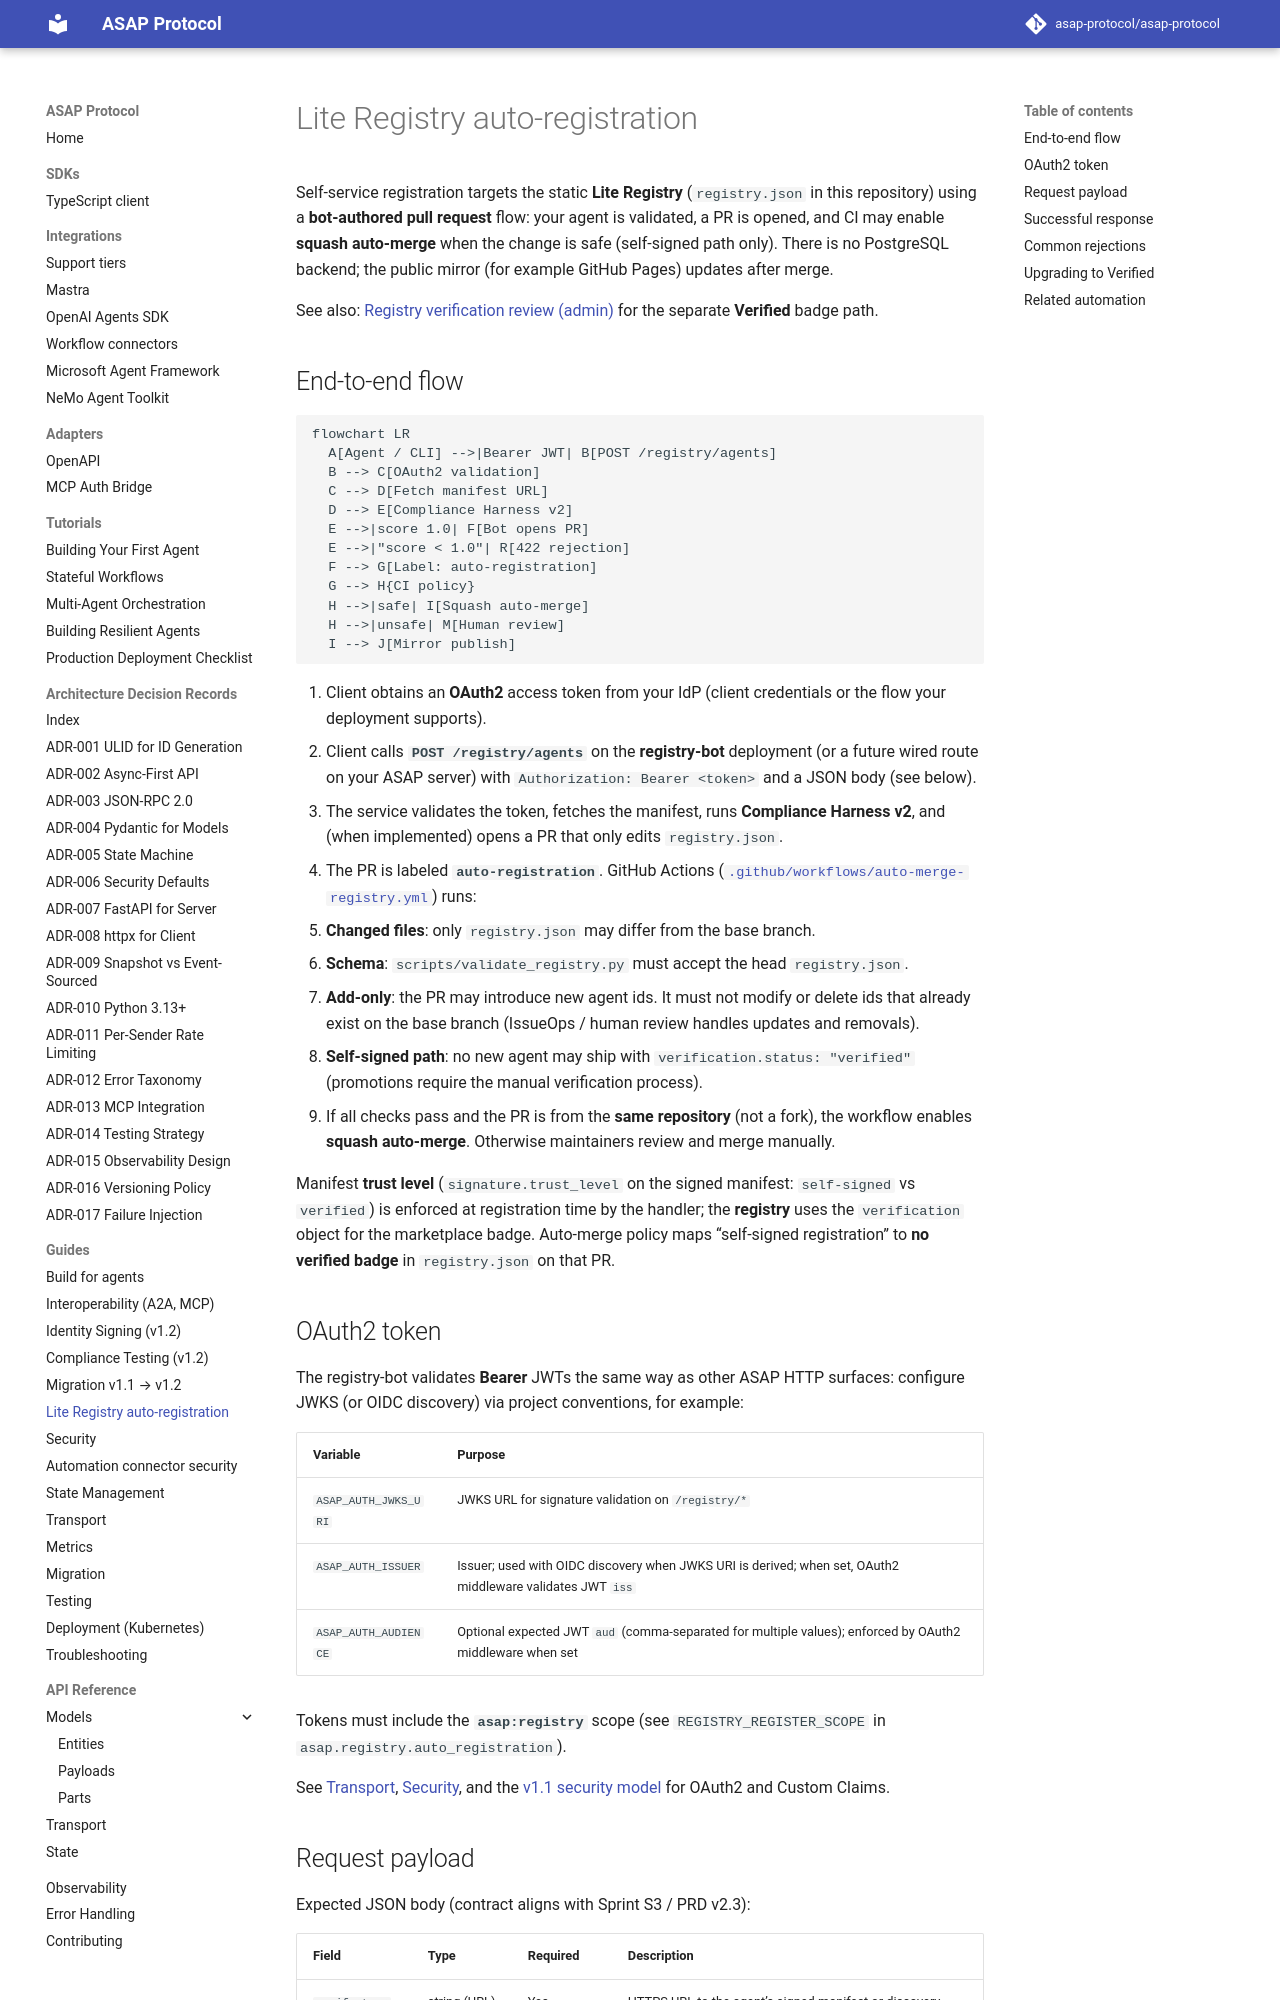

repository: asap-protocol/asap-protocol · page: registry/auto-registration/index.html · generator: mkdocs

# Lite Registry auto-registration

Self-service registration targets the static **Lite Registry** (`registry.json` in this repository) using a **bot-authored pull request** flow: your agent is validated, a PR is opened, and CI may enable **squash auto-merge** when the change is safe (self-signed path only). There is no PostgreSQL backend; the public mirror (for example GitHub Pages) updates after merge.

See also: [Registry verification review (admin)](../guides/registry-verification-review.md) for the separate **Verified** badge path.

## End-to-end flow

```mermaid
flowchart LR
  A[Agent / CLI] -->|Bearer JWT| B[POST /registry/agents]
  B --> C[OAuth2 validation]
  C --> D[Fetch manifest URL]
  D --> E[Compliance Harness v2]
  E -->|score 1.0| F[Bot opens PR]
  E -->|"score < 1.0"| R[422 rejection]
  F --> G[Label: auto-registration]
  G --> H{CI policy}
  H -->|safe| I[Squash auto-merge]
  H -->|unsafe| M[Human review]
  I --> J[Mirror publish]
```

1. Client obtains an **OAuth2** access token from your IdP (client credentials or the flow your deployment supports).
2. Client calls **`POST /registry/agents`** on the **registry-bot** deployment (or a future wired route on your ASAP server) with `Authorization: Bearer <token>` and a JSON body (see below).
3. The service validates the token, fetches the manifest, runs **Compliance Harness v2**, and (when implemented) opens a PR that only edits `registry.json`.
4. The PR is labeled **`auto-registration`**. GitHub Actions ([`.github/workflows/auto-merge-registry.yml`](https://github.com/asap-protocol/asap-protocol/blob/main/.github/workflows/auto-merge-registry.yml)) runs:
   - **Changed files**: only `registry.json` may differ from the base branch.
   - **Schema**: `scripts/validate_registry.py` must accept the head `registry.json`.
   - **Add-only**: the PR may introduce new agent ids. It must not modify or delete ids that already exist on the base branch (IssueOps / human review handles updates and removals).
   - **Self-signed path**: no new agent may ship with `verification.status: "verified"` (promotions require the manual verification process).
5. If all checks pass and the PR is from the **same repository** (not a fork), the workflow enables **squash auto-merge**. Otherwise maintainers review and merge manually.

Manifest **trust level** (`signature.trust_level` on the signed manifest: `self-signed` vs `verified`) is enforced at registration time by the handler; the **registry** uses the `verification` object for the marketplace badge. Auto-merge policy maps “self-signed registration” to **no verified badge** in `registry.json` on that PR.
